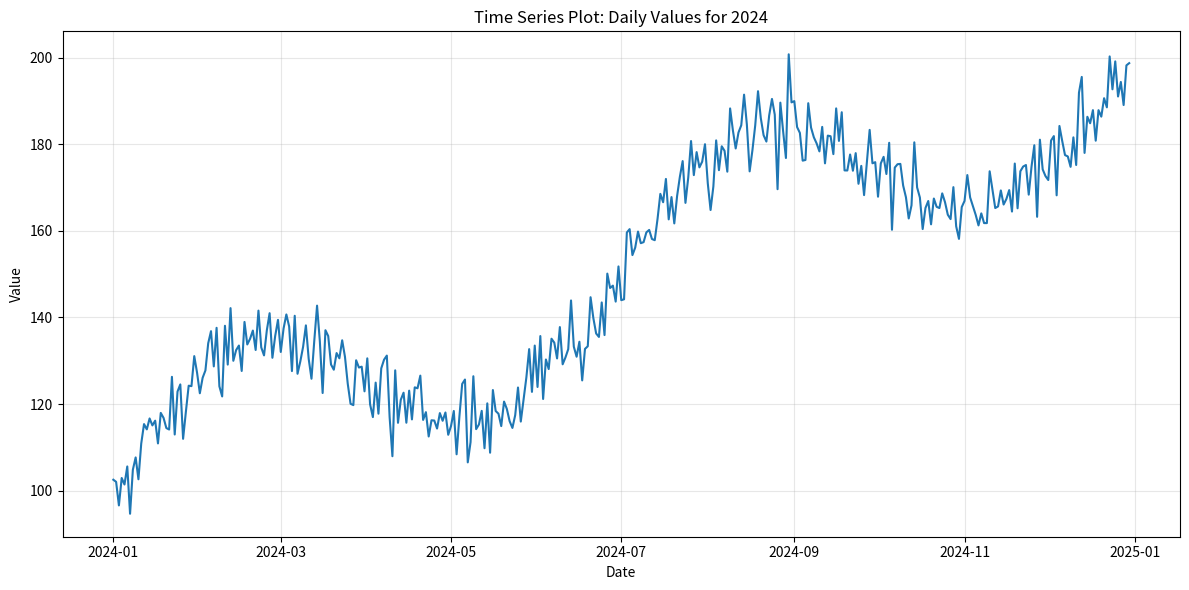

The matplotlib source for this figure:
# Question 20: Data Visualization - Create a time series plot

import matplotlib.pyplot as plt
import numpy as np
import pandas as pd
from datetime import datetime, timedelta

def create_timeseries_plot():
    """Create and display a time series plot"""
    # Generate time series data
    start_date = datetime(2024, 1, 1)
    dates = [start_date + timedelta(days=i) for i in range(365)]
    
    # Generate sample data with trend and seasonality
    trend = np.linspace(100, 200, 365)
    seasonal = 20 * np.sin(np.linspace(0, 4*np.pi, 365))
    noise = np.random.randn(365) * 5
    values = trend + seasonal + noise
    
    # Create DataFrame
    df = pd.DataFrame({'Date': dates, 'Value': values})
    
    # Plot
    plt.figure(figsize=(12, 6))
    plt.plot(df['Date'], df['Value'], linewidth=1.5)
    plt.title('Time Series Plot: Daily Values for 2024')
    plt.xlabel('Date')
    plt.ylabel('Value')
    plt.grid(True, alpha=0.3)
    plt.tight_layout()
    plt.savefig('timeseries_plot.png')
    print("Time series plot saved as 'timeseries_plot.png'")

if __name__ == "__main__":
    create_timeseries_plot()
